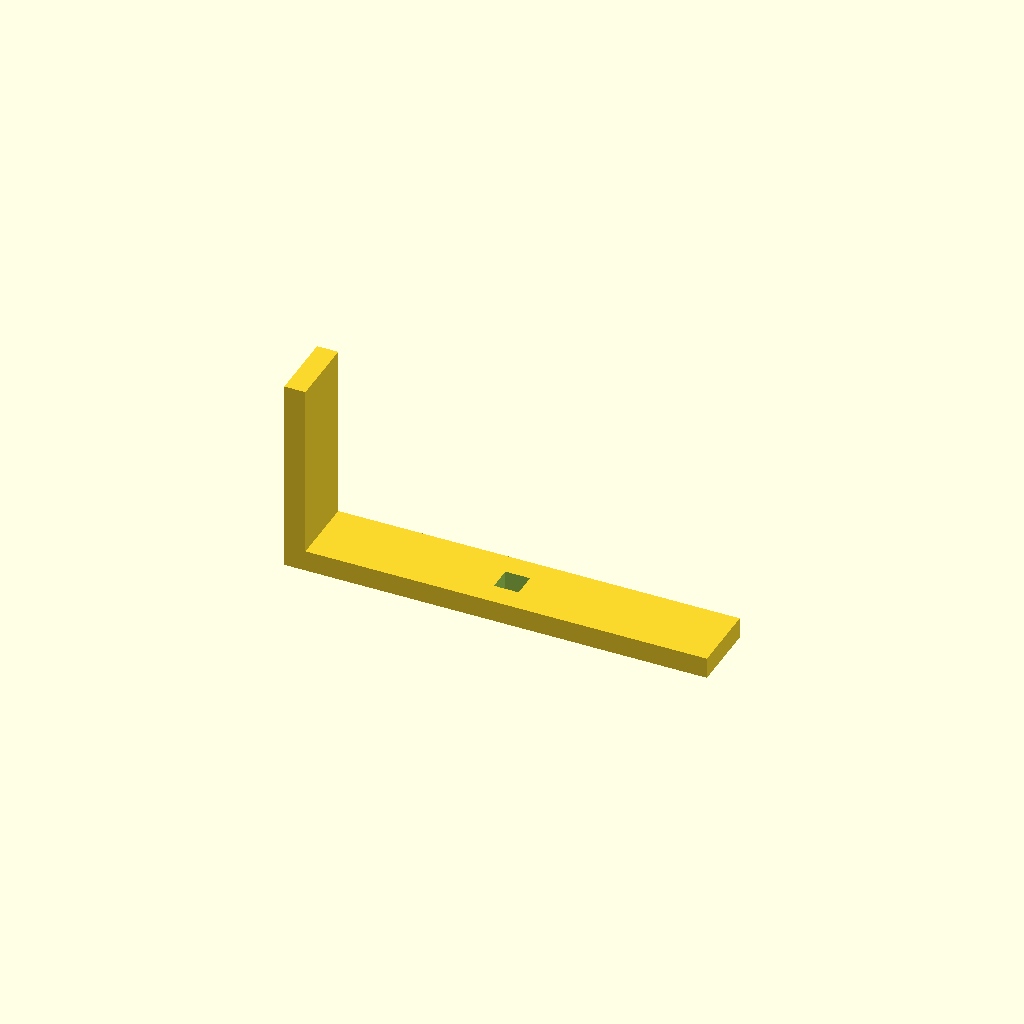
Cell 1: the model at its default parameters.
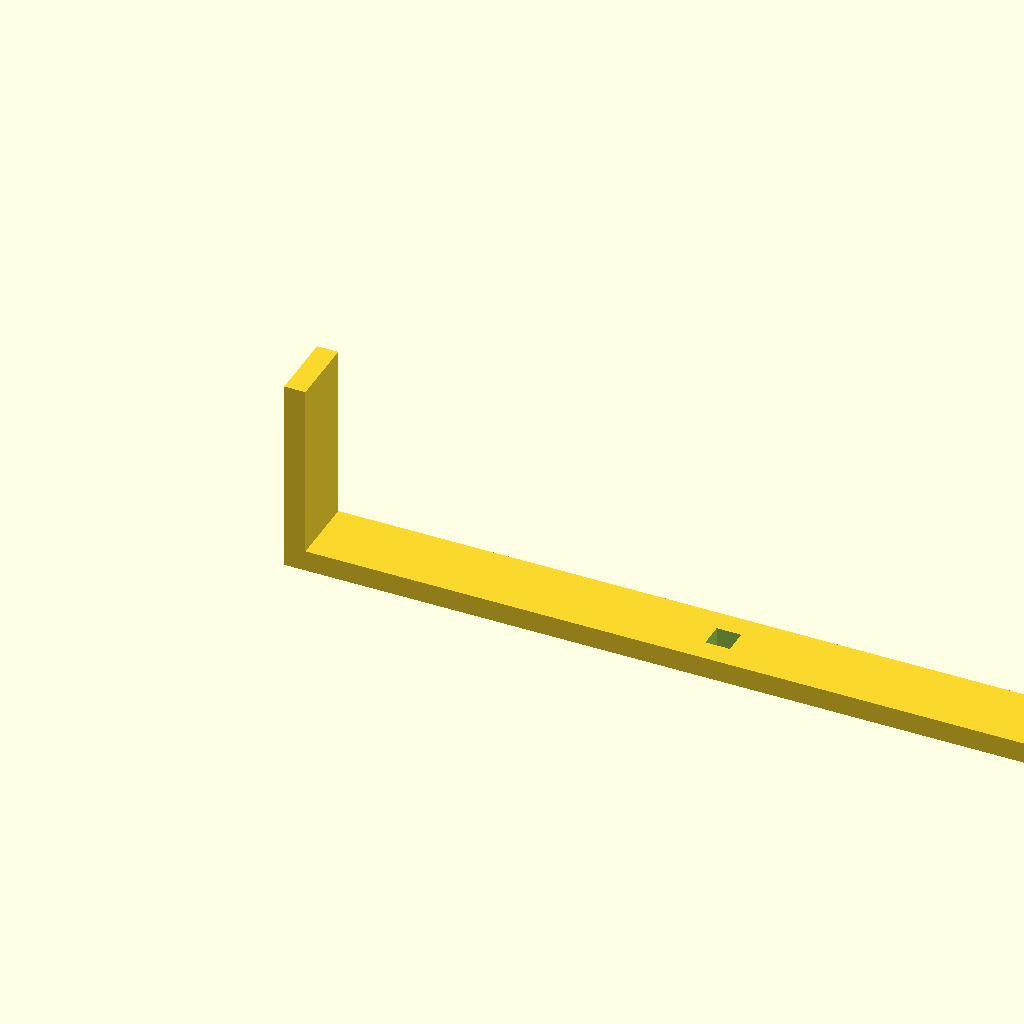
Cell 2 — base_l set to 480, the other parameters unchanged.
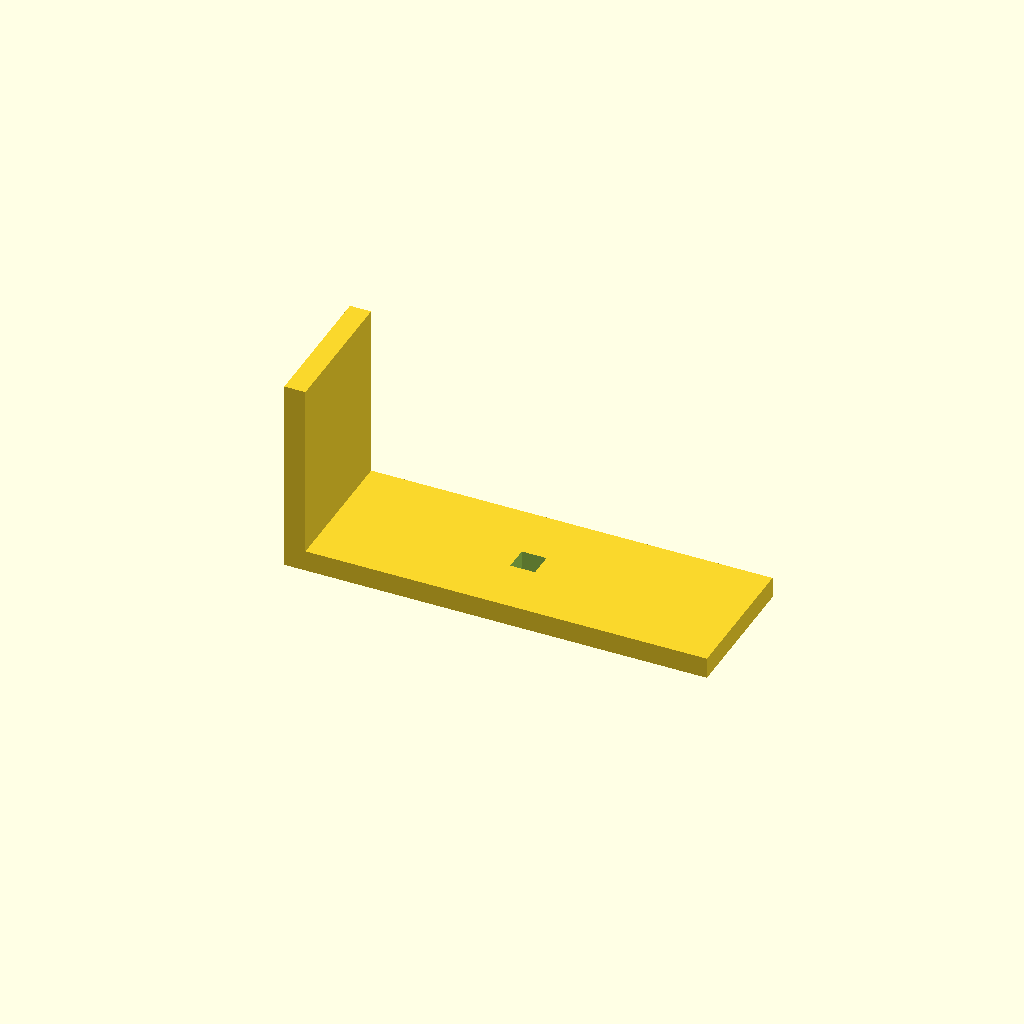
Cell 3: the same model with arm_w = 80.
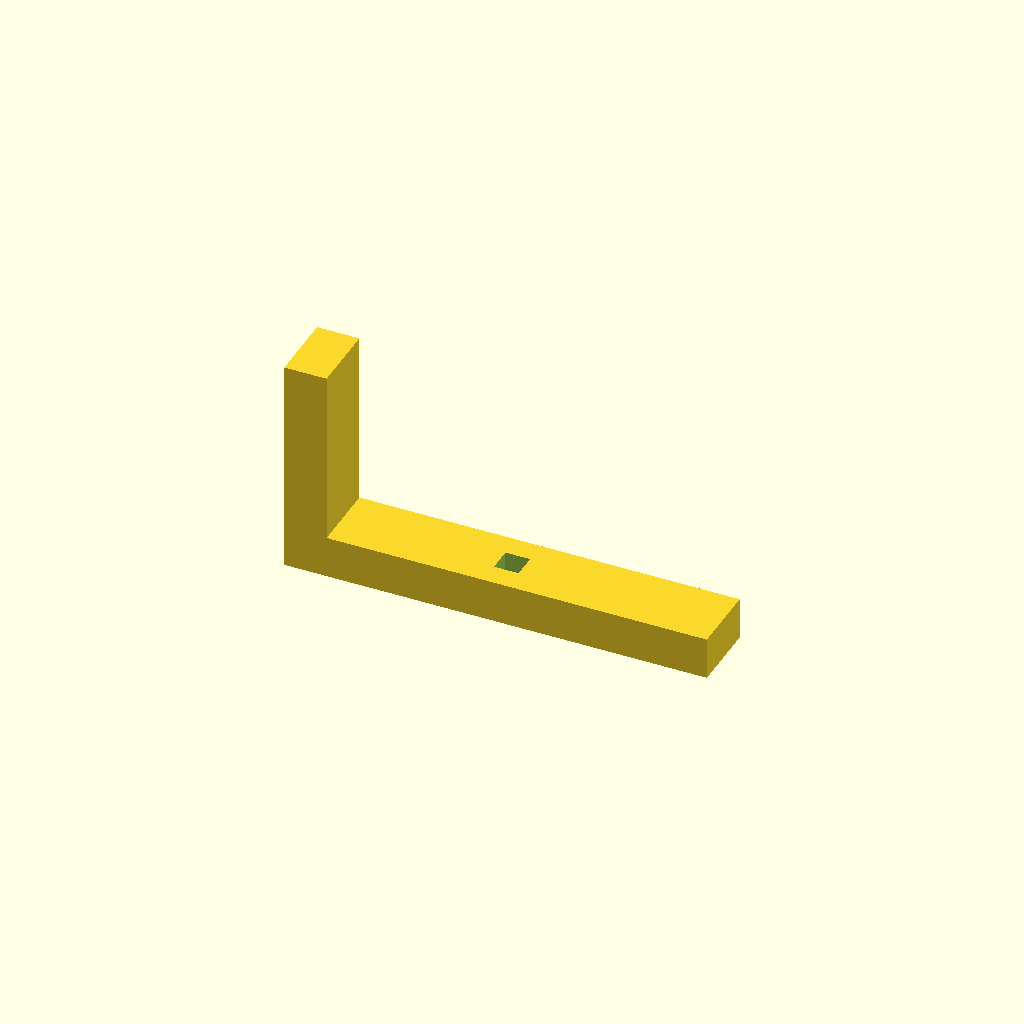
Cell 4 — thick set to 24, the other parameters unchanged.
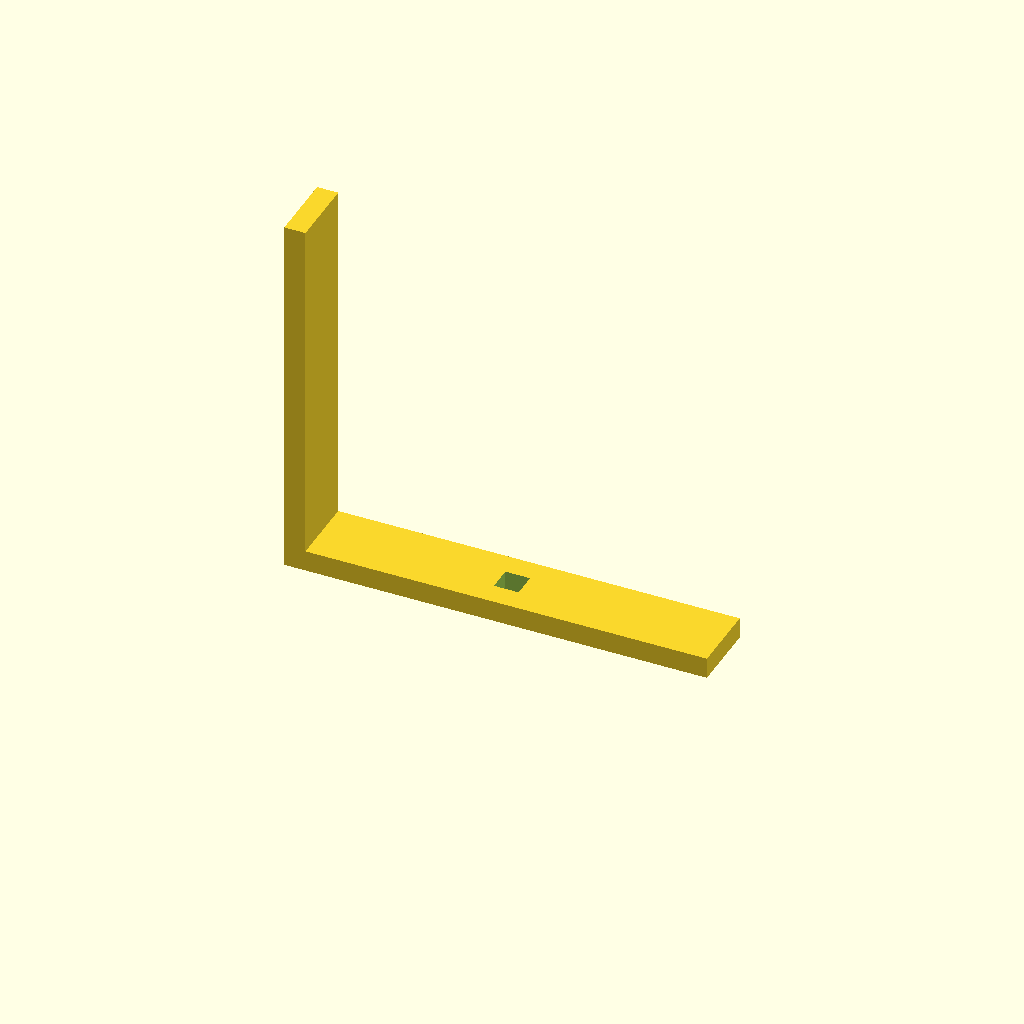
Cell 5: up_h = 200 (everything else at default).
All cells are drawn from one camera (rotation 55°, 0°, 25°, orthographic, colour scheme Cornfield), so only the parameter changes between them.
Source of the model, optional_data/data/scale1/largestruc/part_0098.scad:
$fn = 32;

// ----------------------------------------------------------------------
// Gantry bracket: 200-250 mm L bracket
// ----------------------------------------------------------------------

// --- parameters (mm) ---
base_l = 240;             // base arm length, X
arm_w = 40;               // arm width, Y
thick = 12;               // arm thickness
up_h = 100;               // vertical arm height, Z
slot_w = 14;              // adjustment slot width in the base

total_h = up_h + thick;  // overall height

difference() {
  union() {
    cube([base_l, arm_w, thick]);
    cube([thick, arm_w, total_h]);
  }
  translate([base_l / 2 - slot_w / 2, arm_w / 2 - slot_w / 2, -1])
    cube([slot_w, slot_w, thick + 2]);
}
Parameter table extracted from the source (name, type, default, range or options):
base_l: number, default 240
arm_w: number, default 40
thick: number, default 12
up_h: number, default 100
slot_w: number, default 14
